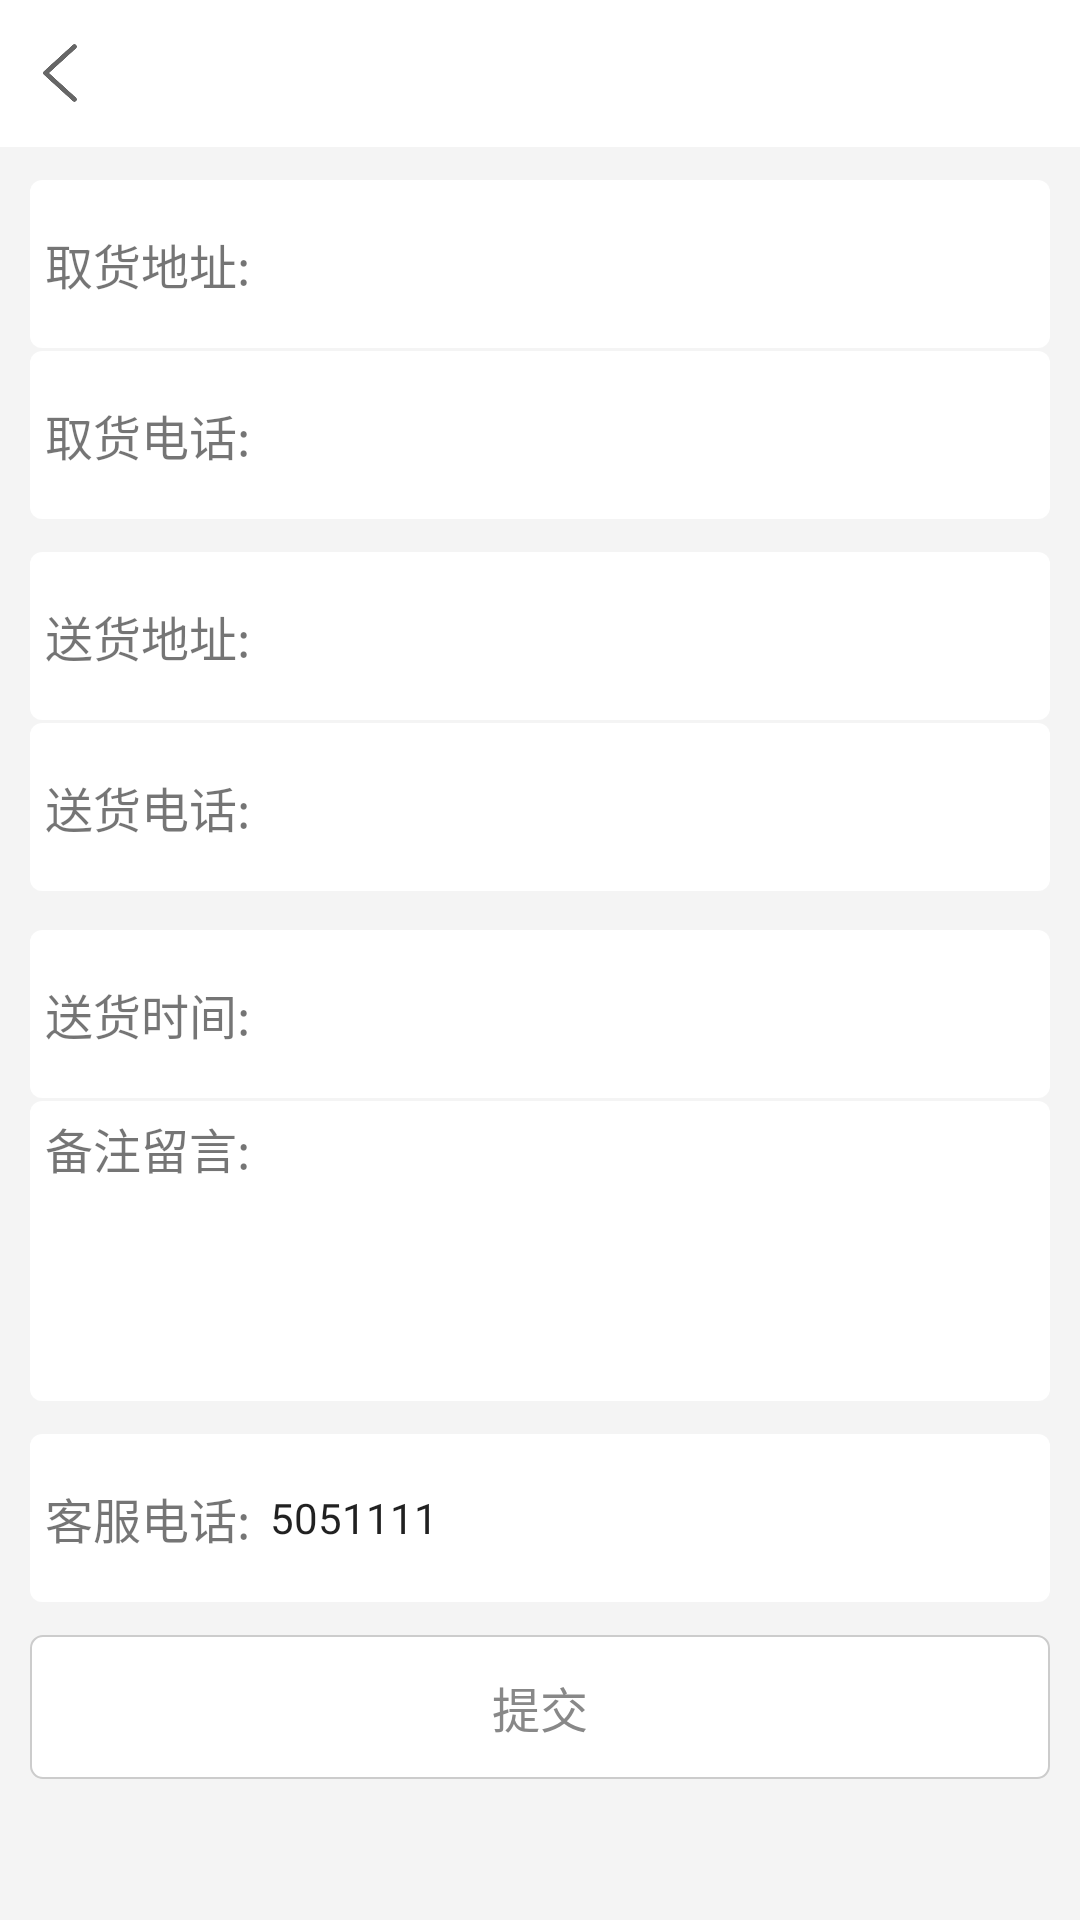

This screen was rendered from an Android layout file. Write that file and the resources it references.
<!-- AndroidManifest.xml: application theme Theme.AppCompat.Light.NoActionBar -->
<!-- res/layout/activity_paotui.xml -->
<?xml version="1.0" encoding="utf-8"?>
<ScrollView xmlns:android="http://schemas.android.com/apk/res/android"
    xmlns:tools="http://schemas.android.com/tools"
    android:layout_width="match_parent"
    android:layout_height="match_parent"
    android:background="@color/main_background">
    <RelativeLayout xmlns:android="http://schemas.android.com/apk/res/android"
        android:orientation="vertical"
        android:layout_width="match_parent"
        android:layout_height="match_parent">
        <include layout="@layout/top_bar_back"/>

        <LinearLayout
            android:layout_width="match_parent"
            android:layout_height="wrap_content"
            android:layout_marginTop="60dp"
            android:layout_marginLeft="10dp"
            android:layout_marginRight="10dp"
            android:gravity="center"
            android:orientation="vertical"
            android:showDividers="middle"
            android:divider="@drawable/dividers_1">
            <RelativeLayout
                android:background="@drawable/corner_view"
                android:layout_width="match_parent"
                android:layout_height="56dp"
                android:clickable="true" >
                <TextView
                    android:layout_width="wrap_content"
                    android:layout_height="wrap_content"
                    android:layout_marginLeft="5dp"
                    android:layout_centerVertical="true"
                    android:text="取货地址:"
                    android:textSize="16dp"/>
                <EditText
                    android:id="@+id/qhdz"
                    android:layout_width="match_parent"
                    android:layout_height="match_parent"
                    android:layout_marginLeft="80dp"
                    android:textSize="14dp"
                    android:textCursorDrawable="@null"
                    android:background="@null"/>

            </RelativeLayout>
            <RelativeLayout
                android:background="@drawable/corner_view"
                android:layout_width="match_parent"
                android:layout_height="56dp"
                android:clickable="true" >
                <TextView
                    android:layout_width="wrap_content"
                    android:layout_height="wrap_content"
                    android:layout_marginLeft="5dp"
                    android:layout_centerVertical="true"
                    android:text="取货电话:"
                    android:textSize="16dp"/>
                <EditText
                    android:id="@+id/qhdh"
                    android:layout_width="match_parent"
                    android:layout_height="match_parent"
                    android:layout_marginLeft="80dp"
                    android:inputType="number"
                    android:textSize="14dp"
                    android:textCursorDrawable="@null"
                    android:background="@null"/>

            </RelativeLayout>
        </LinearLayout>
        <LinearLayout
            android:layout_width="match_parent"
            android:layout_height="wrap_content"
            android:layout_marginTop="184dp"
            android:layout_marginLeft="10dp"
            android:layout_marginRight="10dp"
            android:gravity="center"
            android:orientation="vertical"
            android:showDividers="middle"
            android:divider="@drawable/dividers_1">
            <RelativeLayout
                android:background="@drawable/corner_view"
                android:layout_width="match_parent"
                android:layout_height="56dp"
                android:clickable="true" >
                <TextView
                    android:layout_width="wrap_content"
                    android:layout_height="wrap_content"
                    android:layout_marginLeft="5dp"
                    android:layout_centerVertical="true"
                    android:text="送货地址:"
                    android:textSize="16dp"/>
                <EditText
                    android:id="@+id/shdz"
                    android:layout_width="match_parent"
                    android:layout_height="match_parent"
                    android:layout_marginLeft="80dp"
                    android:textSize="14dp"
                    android:textCursorDrawable="@null"
                    android:background="@null"/>

            </RelativeLayout>
            <RelativeLayout
                android:background="@drawable/corner_view"
                android:layout_width="match_parent"
                android:layout_height="56dp"
                android:clickable="true" >
                <TextView
                    android:layout_width="wrap_content"
                    android:layout_height="wrap_content"
                    android:layout_marginLeft="5dp"
                    android:layout_centerVertical="true"
                    android:text="送货电话:"
                    android:textSize="16dp"/>
                <EditText
                    android:id="@+id/shdh"
                    android:layout_width="match_parent"
                    android:layout_height="match_parent"
                    android:layout_marginLeft="80dp"
                    android:textSize="14dp"
                    android:inputType="number"
                    android:textCursorDrawable="@null"
                    android:background="@null"/>

            </RelativeLayout>
        </LinearLayout>
        <LinearLayout

            android:layout_width="match_parent"
            android:layout_height="wrap_content"
            android:layout_marginTop="310dp"
            android:layout_marginLeft="10dp"
            android:layout_marginRight="10dp"
            android:gravity="center"
            android:orientation="vertical"
            android:showDividers="middle"
            android:divider="@drawable/dividers_1">
            <RelativeLayout
                android:background="@drawable/corner_view"
                android:layout_width="match_parent"
                android:layout_height="56dp"
                android:clickable="true" >
                <TextView
                    android:layout_width="wrap_content"
                    android:layout_height="wrap_content"
                    android:layout_marginLeft="5dp"
                    android:layout_centerVertical="true"
                    android:text="送货时间:"
                    android:textSize="16dp"/>
                <EditText
                    android:id="@+id/shsj"
                    android:layout_width="match_parent"
                    android:layout_height="match_parent"
                    android:layout_marginLeft="80dp"
                    android:textSize="14dp"
                    android:textCursorDrawable="@null"
                    android:background="@null"/>

            </RelativeLayout>
            <RelativeLayout
                android:background="@drawable/corner_view"
                android:layout_width="match_parent"
                android:layout_height="100dp"
                android:clickable="true" >
                <TextView
                    android:layout_width="wrap_content"
                    android:layout_height="wrap_content"
                    android:layout_marginLeft="5dp"
                    android:text="备注留言:"
                    android:textSize="16dp"/>
                <EditText
                    android:id="@+id/beizhu"
                    android:layout_width="match_parent"
                    android:layout_height="match_parent"
                    android:layout_marginLeft="80dp"
                    android:inputType="textMultiLine"
                    android:textSize="14dp"
                    android:minLines="3"
                    android:gravity="top"
                    android:textCursorDrawable="@null"
                    android:background="@null"/>

            </RelativeLayout>

        </LinearLayout>
        <LinearLayout
            android:id="@+id/btnlist"
            android:layout_width="match_parent"
            android:layout_height="56dp"
            android:layout_marginTop="478dp"
            android:layout_marginLeft="10dp"
            android:layout_marginRight="10dp"
            android:gravity="center"
            android:orientation="vertical"
            android:background="@drawable/corner_view"
            android:clickable="true" >
            <RelativeLayout
                android:background="@drawable/corner_view"
                android:layout_width="match_parent"
                android:layout_height="56dp"
                android:clickable="true" >
                <TextView
                    android:layout_width="wrap_content"
                    android:layout_height="wrap_content"
                    android:layout_marginLeft="5dp"
                    android:layout_centerVertical="true"
                    android:text="客服电话:"
                    android:textSize="16dp"/>
                <EditText
                    android:id="@+id/kfdh"
                    android:layout_width="match_parent"
                    android:layout_height="match_parent"
                    android:layout_marginLeft="80dp"
                    android:text="5051111"
                    android:textSize="14dp"
                    android:textCursorDrawable="@null"
                    android:background="@null"/>
            </RelativeLayout>

        </LinearLayout>
        <Button
            android:id="@+id/submit"
            android:layout_width="match_parent"
            android:layout_height="match_parent"
            style="?android:attr/borderlessButtonStyle"
            android:layout_below="@+id/btnlist"
            android:background="@drawable/corner_button"
            android:text="提交"
            android:textColor="@color/color_888888"
            android:textSize="16dp"
            android:layout_marginTop="11dp"
            android:layout_marginLeft="10dp"
            android:layout_marginRight="10dp"
            android:layout_marginBottom="20dp"/>

    </RelativeLayout>


</ScrollView>
<!-- res/layout/top_bar_back.xml (included above) -->
<?xml version="1.0" encoding="utf-8"?>
<RelativeLayout xmlns:android="http://schemas.android.com/apk/res/android"
     android:layout_width="match_parent"
     android:layout_height="49dp"
     android:background="@color/color_white"
     android:id="@+id/bar_layout"
     android:gravity="bottom"
    >
    <RelativeLayout
        android:layout_width="fill_parent"
        android:layout_height="49dp">
        <ImageView
            android:id="@+id/top_back_btn"
            android:layout_width="20dp"
            android:layout_height="20dp"
            android:layout_centerVertical="true"
            android:layout_marginLeft="10dp"
            android:scaleType="fitXY"
            android:src="@mipmap/back"
            />
        <TextView
            android:id="@+id/top_bar_title"
            android:layout_width="wrap_content"
            android:layout_height="wrap_content"
            android:text=""
            android:layout_centerInParent="true"
            android:textSize="16dp"
            android:textColor="@color/color_333333"
            />


 </RelativeLayout>
</RelativeLayout>
<!-- resources referenced by this layout -->
<resources>
  <color name="color_888888">#888888</color>
  <color name="color_white">#ffffff</color>
  <color name="main_background">#f4f4f4</color>
  <!-- drawable corner_button (drawable) -->
  <?xml version="1.0" encoding="utf-8"?>
  <shape xmlns:android="http://schemas.android.com/apk/res/android">
       <solid android:color="#ffffff" />
       <corners android:radius="4dp" />
  
      <stroke   android:width="0.5dp" android:color="#cccccc" />
  </shape>
  <!-- drawable corner_view (drawable) -->
  <?xml version="1.0" encoding="utf-8"?>
  <shape xmlns:android="http://schemas.android.com/apk/res/android">
       <solid android:color="#ffffff" />
       <corners android:radius="4dp" />
       <padding android:left="0dp" android:top="4dp" android:right="0dp" android:bottom="4dp" />
  </shape>
  <!-- drawable dividers_1 (drawable) -->
  <?xml version="1.0" encoding="utf-8"?>
  <shape xmlns:android="http://schemas.android.com/apk/res/android">
      <solid android:color="@color/main_background" />
      <size android:height="1dp" />
  </shape>
  <!-- mipmap back: png bitmap (mipmap-xxhdpi, 4178 bytes) -->
</resources>
